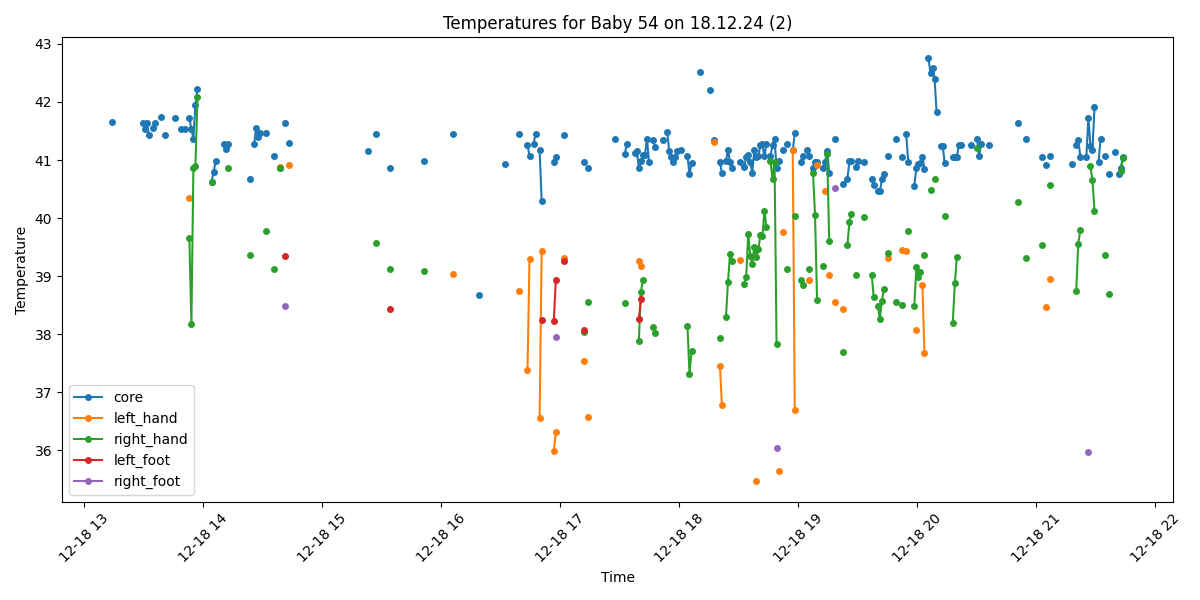

Data behind this chart, as committed beside it:
Process, Image Path, core, left_hand, right_hand, left_foot, right_foot, limbs_avg, core_minus_limbs, diagnosis
True, /data/uabcvmsc/shared/newborn/54/18.12.2…, 41.65, , , , , , , Fever
False, /data/uabcvmsc/shared/newborn/54/18.12.2…, , , , , , , , 
False, /data/uabcvmsc/shared/newborn/54/18.12.2…, , , , , , , , 
False, /data/uabcvmsc/shared/newborn/54/18.12.2…, , , , , , , , 
False, /data/uabcvmsc/shared/newborn/54/18.12.2…, , , , , , , , 
False, /data/uabcvmsc/shared/newborn/54/18.12.2…, , , , , , , , 
False, /data/uabcvmsc/shared/newborn/54/18.12.2…, , , , , , , , 
False, /data/uabcvmsc/shared/newborn/54/18.12.2…, , , , , , , , 
False, /data/uabcvmsc/shared/newborn/54/18.12.2…, , , , , , , , 
False, /data/uabcvmsc/shared/newborn/54/18.12.2…, , , , , , , , 
False, /data/uabcvmsc/shared/newborn/54/18.12.2…, , , , , , , , 
False, /data/uabcvmsc/shared/newborn/54/18.12.2…, , , , , , , , 
False, /data/uabcvmsc/shared/newborn/54/18.12.2…, , , , , , , , 
False, /data/uabcvmsc/shared/newborn/54/18.12.2…, , , , , , , , 
False, /data/uabcvmsc/shared/newborn/54/18.12.2…, , , , , , , , 
True, /data/uabcvmsc/shared/newborn/54/18.12.2…, 41.64, , , , , , , Fever
True, /data/uabcvmsc/shared/newborn/54/18.12.2…, 41.53, , , , , , , Fever
True, /data/uabcvmsc/shared/newborn/54/18.12.2…, 41.64, , , , , , , Fever
True, /data/uabcvmsc/shared/newborn/54/18.12.2…, 41.44, , , , , , , Fever
False, /data/uabcvmsc/shared/newborn/54/18.12.2…, , , , , , , , 
True, /data/uabcvmsc/shared/newborn/54/18.12.2…, 41.55, , , , , , , Fever
True, /data/uabcvmsc/shared/newborn/54/18.12.2…, 41.64, , , , , , , Fever
False, /data/uabcvmsc/shared/newborn/54/18.12.2…, , , , , , , , 
False, /data/uabcvmsc/shared/newborn/54/18.12.2…, , , , , , , , 
True, /data/uabcvmsc/shared/newborn/54/18.12.2…, 41.75, , , , , , , Fever
False, /data/uabcvmsc/shared/newborn/54/18.12.2…, , , , , , , , 
True, /data/uabcvmsc/shared/newborn/54/18.12.2…, 41.44, , , , , , , Fever
False, /data/uabcvmsc/shared/newborn/54/18.12.2…, , , , , , , , 
False, /data/uabcvmsc/shared/newborn/54/18.12.2…, , , , , , , , 
False, /data/uabcvmsc/shared/newborn/54/18.12.2…, , , , , , , , 
False, /data/uabcvmsc/shared/newborn/54/18.12.2…, , , , , , , , 
True, /data/uabcvmsc/shared/newborn/54/18.12.2…, 41.72, , , , , , , Fever
False, /data/uabcvmsc/shared/newborn/54/18.12.2…, , , , , , , , 
False, /data/uabcvmsc/shared/newborn/54/18.12.2…, , , , , , , , 
True, /data/uabcvmsc/shared/newborn/54/18.12.2…, 41.54, , , , , , , Fever
False, /data/uabcvmsc/shared/newborn/54/18.12.2…, , , , , , , , 
True, /data/uabcvmsc/shared/newborn/54/18.12.2…, 41.54, , , , , , , Fever
False, /data/uabcvmsc/shared/newborn/54/18.12.2…, , , , , , , , 
True, /data/uabcvmsc/shared/newborn/54/18.12.2…, 41.72, 40.34, 39.65, , , 40.0, 1.72, Fever
True, /data/uabcvmsc/shared/newborn/54/18.12.2…, 41.53, , 38.18, , , 38.18, 3.35, Fever and Peripheral shutdown
True, /data/uabcvmsc/shared/newborn/54/18.12.2…, 41.37, , 40.87, , , 40.87, 0.5, Fever
True, /data/uabcvmsc/shared/newborn/54/18.12.2…, 41.95, , 40.9, , , 40.9, 1.05, Fever
True, /data/uabcvmsc/shared/newborn/54/18.12.2…, 42.23, , 42.09, , , 42.09, 0.14, Fever
False, /data/uabcvmsc/shared/newborn/54/18.12.2…, , , , , , , , 
False, /data/uabcvmsc/shared/newborn/54/18.12.2…, , , , , , , , 
False, /data/uabcvmsc/shared/newborn/54/18.12.2…, , , , , , , , 
False, /data/uabcvmsc/shared/newborn/54/18.12.2…, , , , , , , , 
False, /data/uabcvmsc/shared/newborn/54/18.12.2…, , , , , , , , 
False, /data/uabcvmsc/shared/newborn/54/18.12.2…, , , , , , , , 
True, /data/uabcvmsc/shared/newborn/54/18.12.2…, 40.63, , 40.63, , , 40.63, 0.0, Fever
True, /data/uabcvmsc/shared/newborn/54/18.12.2…, 40.8, , , , , , , Fever
True, /data/uabcvmsc/shared/newborn/54/18.12.2…, 40.99, , , , , , , Fever
False, /data/uabcvmsc/shared/newborn/54/18.12.2…, , , , , , , , 
False, /data/uabcvmsc/shared/newborn/54/18.12.2…, , , , , , , , 
False, /data/uabcvmsc/shared/newborn/54/18.12.2…, , , , , , , , 
True, /data/uabcvmsc/shared/newborn/54/18.12.2…, 41.27, , , , , , , Fever
True, /data/uabcvmsc/shared/newborn/54/18.12.2…, 41.19, , , , , , , Fever
True, /data/uabcvmsc/shared/newborn/54/18.12.2…, 41.27, , 40.87, , , 40.87, 0.4, Fever
False, /data/uabcvmsc/shared/newborn/54/18.12.2…, , , , , , , , 
False, /data/uabcvmsc/shared/newborn/54/18.12.2…, , , , , , , , 
... 440 more rows
